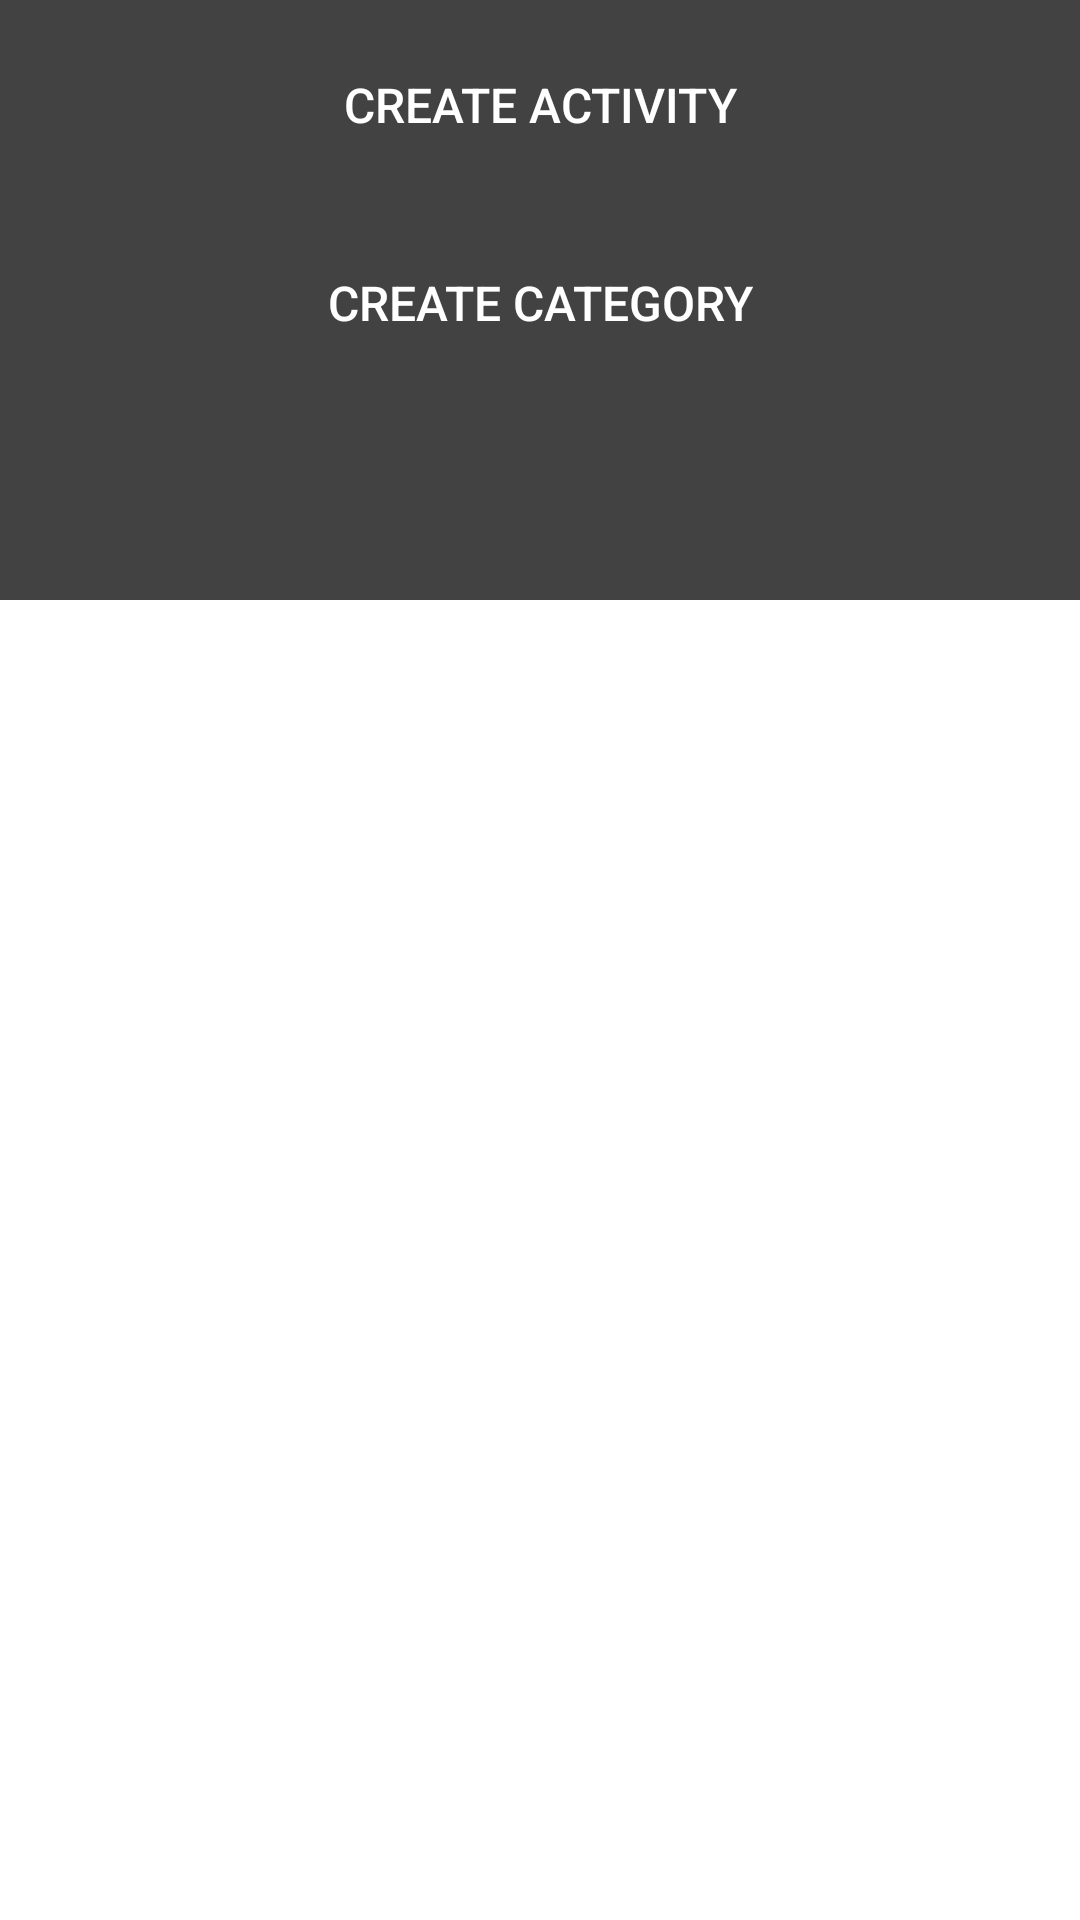

Here is an Android app screen rendered from its layout file. Give the layout XML and the strings, colors and styles it references.
<!-- AndroidManifest.xml: application theme Theme.Opsc_part2Light -->
<!-- res/layout/fragment_quick_action_popup.xml -->
<?xml version="1.0" encoding="utf-8"?>
<RelativeLayout xmlns:android="http://schemas.android.com/apk/res/android"
    xmlns:tools="http://schemas.android.com/tools"
    android:layout_width="match_parent"
    android:layout_height="match_parent"
    tools:context=".QuickActionPopup">

    <RelativeLayout
        android:id="@+id/linearParent"
        android:layout_width="match_parent"
        android:layout_height="200dp"
        android:background="@color/cardview_dark_background"
        android:gravity="top">

        <Button
            android:id="@+id/btnCreateActivity"
            android:layout_width="match_parent"
            android:layout_height="60dp"
            android:layout_marginStart="40dp"
            android:layout_marginTop="5dp"
            android:layout_marginEnd="40dp"
            android:layout_marginBottom="6dp"
            android:background="@android:color/transparent"
            android:text="Create Activity"
            android:textColor="@color/white"
            android:textSize="16sp" />

        <Button
            android:id="@+id/btnCreateCategory"
            android:layout_width="match_parent"
            android:layout_height="60dp"
            android:layout_below="@id/btnCreateActivity"
            android:layout_marginStart="40dp"
            android:layout_marginEnd="40dp"
            android:background="@android:color/transparent"
            android:text="Create Category"
            android:textColor="@color/white"
            android:textSize="16sp" />

    </RelativeLayout>

</RelativeLayout>
<!-- resources referenced by this layout -->
<resources>
  <color name="white">#FFFFFFFF</color>
  <style name="Theme.Opsc_part2Light" parent="Theme.MaterialComponents.Light.NoActionBar">
          
          <item name="colorPrimary">@color/custom_purple</item>
          <item name="colorPrimaryVariant">@color/custom_purple</item>
          <item name="colorOnPrimary">@color/white</item>
          
          <item name="colorSecondary">@color/custom_purple</item>
          <item name="colorSecondaryVariant">@color/teal_700</item>
          <item name="colorOnSecondary">@color/black</item>
          
          <item name="android:statusBarColor">?attr/colorPrimaryVariant</item>
          
      </style>
  <color name="custom_purple">#ABB1F1</color>
  <color name="teal_700">#FF018786</color>
  <color name="black">#FF000000</color>
</resources>
